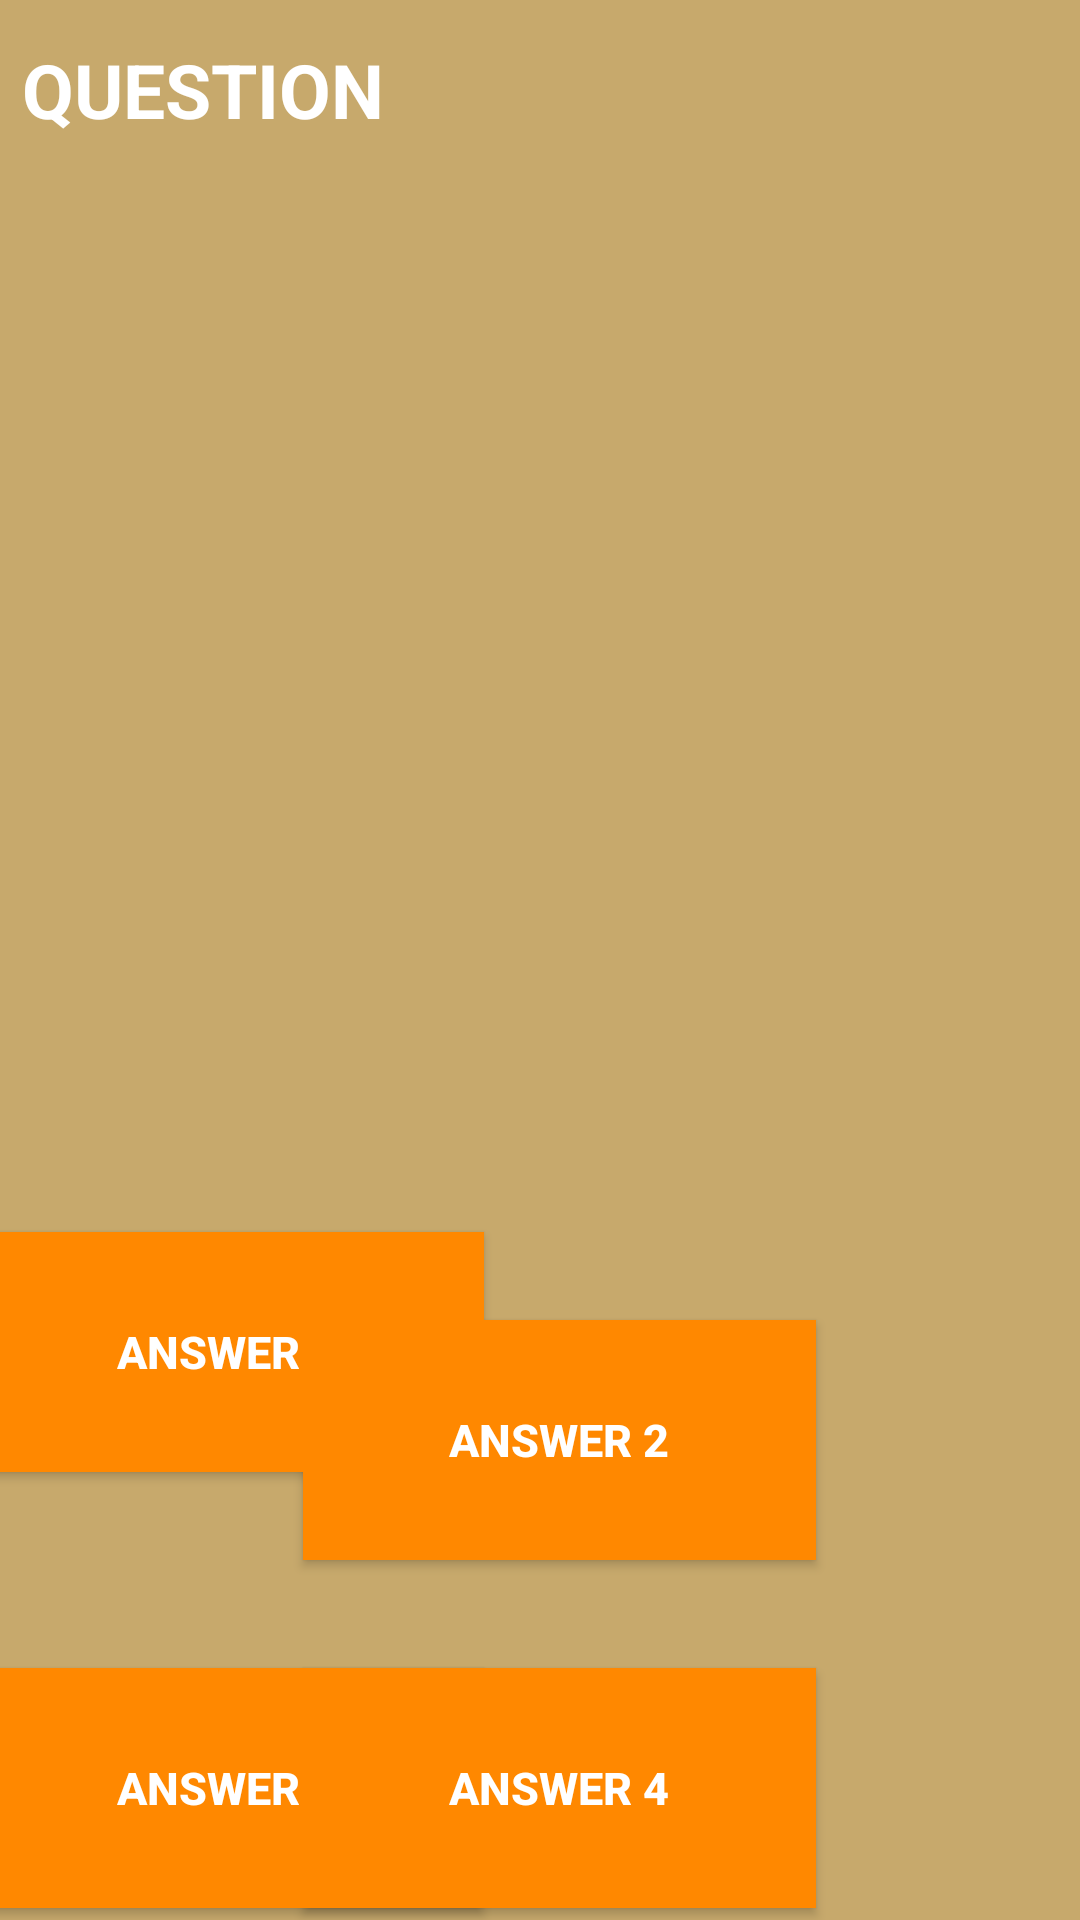

Android layout source for this screen:
<!-- AndroidManifest.xml: application theme Theme.AppCompat -->
<!-- res/layout/game1_prototype.xml -->
<?xml version="1.0" encoding="utf-8"?>
<android.support.constraint.ConstraintLayout xmlns:android="http://schemas.android.com/apk/res/android"
    xmlns:app="http://schemas.android.com/apk/res-auto"
    xmlns:tools="http://schemas.android.com/tools"
    android:id="@+id/layoutID"
    android:layout_width="match_parent"
    android:layout_height="match_parent"
    android:background="#c7a96c">

    <TextView
        android:id="@+id/questionView"
        android:layout_width="349dp"
        android:layout_height="68dp"
        android:layout_marginBottom="8dp"
        android:layout_marginEnd="8dp"
        android:layout_marginStart="8dp"
        android:layout_marginTop="8dp"
        android:text="QUESTION"
        android:textAllCaps="true"
        android:textAppearance="@android:style/TextAppearance.Material.Large"
        android:textSize="25sp"
        android:textStyle="bold"
        app:layout_constraintBottom_toBottomOf="parent"
        app:layout_constraintEnd_toEndOf="parent"
        app:layout_constraintHorizontal_bias="0.137"
        app:layout_constraintStart_toStartOf="parent"
        app:layout_constraintTop_toTopOf="parent"
        app:layout_constraintVertical_bias="0.009" />


    <Button
        android:id="@+id/checkButton5"
        android:layout_width="171dp"
        android:layout_height="80dp"
        android:layout_marginBottom="20dp"
        android:layout_marginEnd="8dp"
        android:layout_marginStart="8dp"
        android:layout_marginTop="8dp"
        android:background="@android:color/holo_orange_dark"
        android:onClick="answer1OnClick"
        android:text="ANSWER 1"
        android:textSize="15sp"
        android:textStyle="bold"
        app:layout_constraintBottom_toTopOf="@+id/answer3Button"
        app:layout_constraintEnd_toStartOf="@+id/answer2Button"
        app:layout_constraintHorizontal_bias="0.212"
        app:layout_constraintStart_toStartOf="parent"
        app:layout_constraintTop_toTopOf="parent"
        app:layout_constraintVertical_bias="0.899" />

    <Button
        android:id="@+id/answer2Button"
        android:layout_width="171dp"
        android:layout_height="80dp"
        android:layout_marginBottom="36dp"
        android:layout_marginEnd="88dp"
        android:layout_marginTop="8dp"
        android:background="@android:color/holo_orange_dark"
        android:onClick="answer2OnClick"
        android:text="ANSWER 2"
        android:textSize="15sp"
        android:textStyle="bold"
        app:layout_constraintBottom_toTopOf="@+id/answer4Button"
        app:layout_constraintEnd_toEndOf="parent"
        app:layout_constraintTop_toTopOf="parent"
        app:layout_constraintVertical_bias="1.0" />

    <Button
        android:id="@+id/answer3Button"
        android:layout_width="171dp"
        android:layout_height="80dp"
        android:layout_marginBottom="4dp"
        android:layout_marginEnd="8dp"
        android:layout_marginStart="8dp"
        android:background="@android:color/holo_orange_dark"
        android:onClick="answer3OnClick"
        android:text="ANSWER 3"
        android:textSize="15sp"
        android:textStyle="bold"
        app:layout_constraintBottom_toBottomOf="parent"
        app:layout_constraintEnd_toStartOf="@+id/answer4Button"
        app:layout_constraintHorizontal_bias="0.212"
        app:layout_constraintStart_toStartOf="parent" />

    <Button
        android:id="@+id/answer4Button"
        android:layout_width="171dp"
        android:layout_height="80dp"
        android:layout_marginBottom="4dp"
        android:layout_marginEnd="88dp"
        android:background="@android:color/holo_orange_dark"
        android:onClick="answer4OnClick"
        android:text="ANSWER 4"
        android:textSize="15sp"
        android:textStyle="bold"
        app:layout_constraintBottom_toBottomOf="parent"
        app:layout_constraintEnd_toEndOf="parent" />
</android.support.constraint.ConstraintLayout>
<!-- resources referenced by this layout -->
<resources>

</resources>
